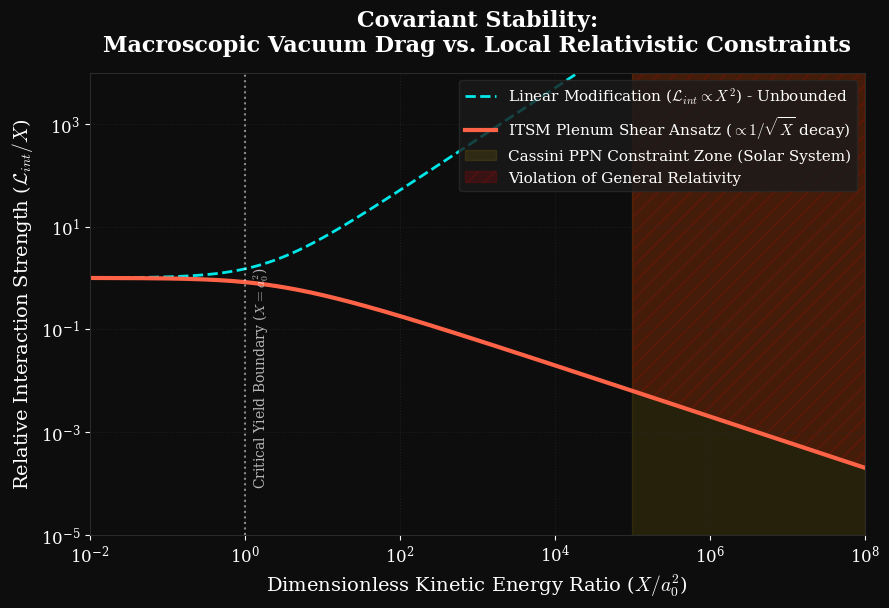

Write Python code to recreate this figure.

"""
ITSM Computational Falsifiability Suite
Module: Plenum Shear Ansatz (Drag Saturation Plot)
Framework Version: 8.06

Description:
Visualizes the dimensional derivation of the ITSM interaction Lagrangian.
Plots the relative interaction strength (L_int / X) against the dimensionless
kinetic energy ratio (X / a_0^2). Demonstrates the geometric necessity of the 
Born-Infeld type root saturation to preserve Cassini Solar System constraints 
(decaying as 1/sqrt(X) at high accelerations).
"""

import numpy as np
import matplotlib.pyplot as plt
import matplotlib as mpl
import os

# ---------------------------------------------------------
# INSTITUTIONAL AESTHETIC PROTOCOL (LATEX ENFORCEMENT)
# ---------------------------------------------------------
mpl.rcParams.update({
    'font.family': 'serif',
    'mathtext.fontset': 'cm', # Computer Modern (LaTeX standard)
    'axes.labelsize': 14,
    'axes.titlesize': 16,
    'axes.titleweight': 'bold',
    'legend.fontsize': 11,
    'xtick.labelsize': 12,
    'ytick.labelsize': 12,
    'figure.dpi': 300,
    'savefig.bbox': 'tight',
    'figure.facecolor': '#0d0d0d',
    'axes.facecolor': '#0d0d0d',
    'text.color': 'white',
    'axes.labelcolor': 'white',
    'xtick.color': 'white',
    'ytick.color': 'white',
    'axes.edgecolor': '#2a2a2a'
})

# ---------------------------------------------------------
# COMPUTATIONAL ENGINE (DIMENSIONALLY CORRECTED v8.06)
# ---------------------------------------------------------
def compute_shear_saturation():
    """Calculates relative interaction strength for linear vs. ITSM models."""
    # Dimensionless kinetic energy ratio: x = X / a_0^2
    # Range from deep MONDian regime (10^-2) to deep Solar System regime (10^8)
    x_ratio = np.logspace(-2, 8, 1000)
    
    # ITSM Model: Geometric projection yielding (sqrt(1+x) - 1) / x
    # Normalized so the low-energy limit (x->0) approaches 1.0
    y_itsm = 2.0 * (np.sqrt(1 + x_ratio) - 1) / x_ratio
    
    # Standard Linear Modification: L_int proportional to X^2
    # Relative strength (L_int / X) grows unbounded (proportional to x)
    # Normalized to match ITSM at the a_0 boundary (x=1)
    y_linear = np.ones_like(x_ratio) + (x_ratio / 2.0)
    
    return x_ratio, y_linear, y_itsm

# ---------------------------------------------------------
# VISUALIZATION MATRIX
# ---------------------------------------------------------
def generate_institutional_plot(x_ratio, y_linear, y_itsm):
    """Renders the publication-grade saturation log-log plot."""
    fig, ax = plt.subplots(figsize=(10, 6))
    
    # Set logarithmic scales for massive dynamic range
    ax.set_xscale('log')
    ax.set_yscale('log')

    # Data Traces
    ax.plot(x_ratio, y_linear, color='#00ffff', lw=2, ls='--', alpha=0.9,
            label=r'Linear Modification ($\mathcal{L}_{int} \propto X^2$) - Unbounded')
    
    ax.plot(x_ratio, y_itsm, color='#ff6347', lw=3,
            label=r'ITSM Plenum Shear Ansatz ($\propto 1/\sqrt{X}$ decay)')

    # Falsifiability Boundaries & Constraints
    # 1. The a_0 Transition Zone
    ax.axvline(1.0, color='white', ls=':', alpha=0.5)
    ax.text(1.2, 1e-4, r'Critical Yield Boundary ($X = a_0^2$)', color='white', alpha=0.7, rotation=90)
    
    # 2. Cassini Radio-Link Constraint Zone (High X)
    cassini_threshold = 1e5
    ax.axvspan(cassini_threshold, 1e8, color='#ffd700', alpha=0.1,
               label='Cassini PPN Constraint Zone (Solar System)')
    
    # Indicate where the linear model violates reality
    ax.fill_between(x_ratio, y_itsm, y_linear, where=(x_ratio > cassini_threshold),
                    color='red', alpha=0.15, hatch='//', label='Violation of General Relativity')

    # Axis Limits and Ticks
    ax.set_xlim(1e-2, 1e8)
    ax.set_ylim(1e-5, 1e4)
    
    # Grid and Labels
    ax.grid(True, which='both', color='#2a2a2a', linestyle=':', alpha=0.6)
    ax.set_xlabel(r'Dimensionless Kinetic Energy Ratio ($X / a_0^2$)')
    ax.set_ylabel(r'Relative Interaction Strength ($\mathcal{L}_{int} / X$)')
    ax.set_title('Covariant Stability:\nMacroscopic Vacuum Drag vs. Local Relativistic Constraints',
                 pad=15)
    
    # Legend
    ax.legend(loc='upper right', frameon=True, facecolor='#1a1a1a', edgecolor='#2a2a2a')
    
    # Export
    os.makedirs('Assets', exist_ok=True)
    out_path = 'Assets/itsm_drag_saturation_v806.png'
    plt.savefig(out_path)
    print(f"High-Fidelity Matrix saved to: {out_path}")
    plt.show()

# ---------------------------------------------------------
# EXECUTION
# ---------------------------------------------------------
if __name__ == "__main__":
    x_vals, linear_vals, itsm_vals = compute_shear_saturation()
    generate_institutional_plot(x_vals, linear_vals, itsm_vals)
